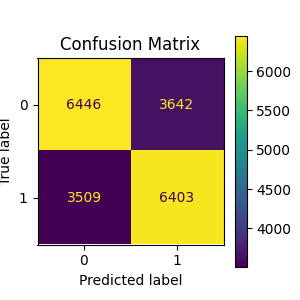

The data file committed next to this chart (first rows):
Actual, 0.033547391889513924, 0.04825899484678449, 0.056860782562522735, 0.0604113913004734, 0.060972868176507294, 0.06289196479132957, 0.06303843596776756, 0.0637199688832087, 0.06384907594849135, 0.06419684280579079, 0.06612249223870217, 0.0673043734128953, 0.0676524572073633, 0.06774498128324971, 0.06783368701065248, 0.0688723895119184, 0.06909977632317627, 0.0691661660800811, 0.07228136358111978, 0.07332258082712208, 0.0737385022188092, 0.07468783106821447, 0.07479264110855707
0, 1, 1, 0, 1, 1, 1, 1, 1, 1, 1, 1, 1, 1, 1, 1, 1, 1, 1, 1, 1, 1, 0, 1
1, 0, 0, 1, 0, 0, 0, 0, 0, 0, 0, 0, 0, 0, 0, 0, 0, 0, 0, 0, 0, 0, 1, 0
